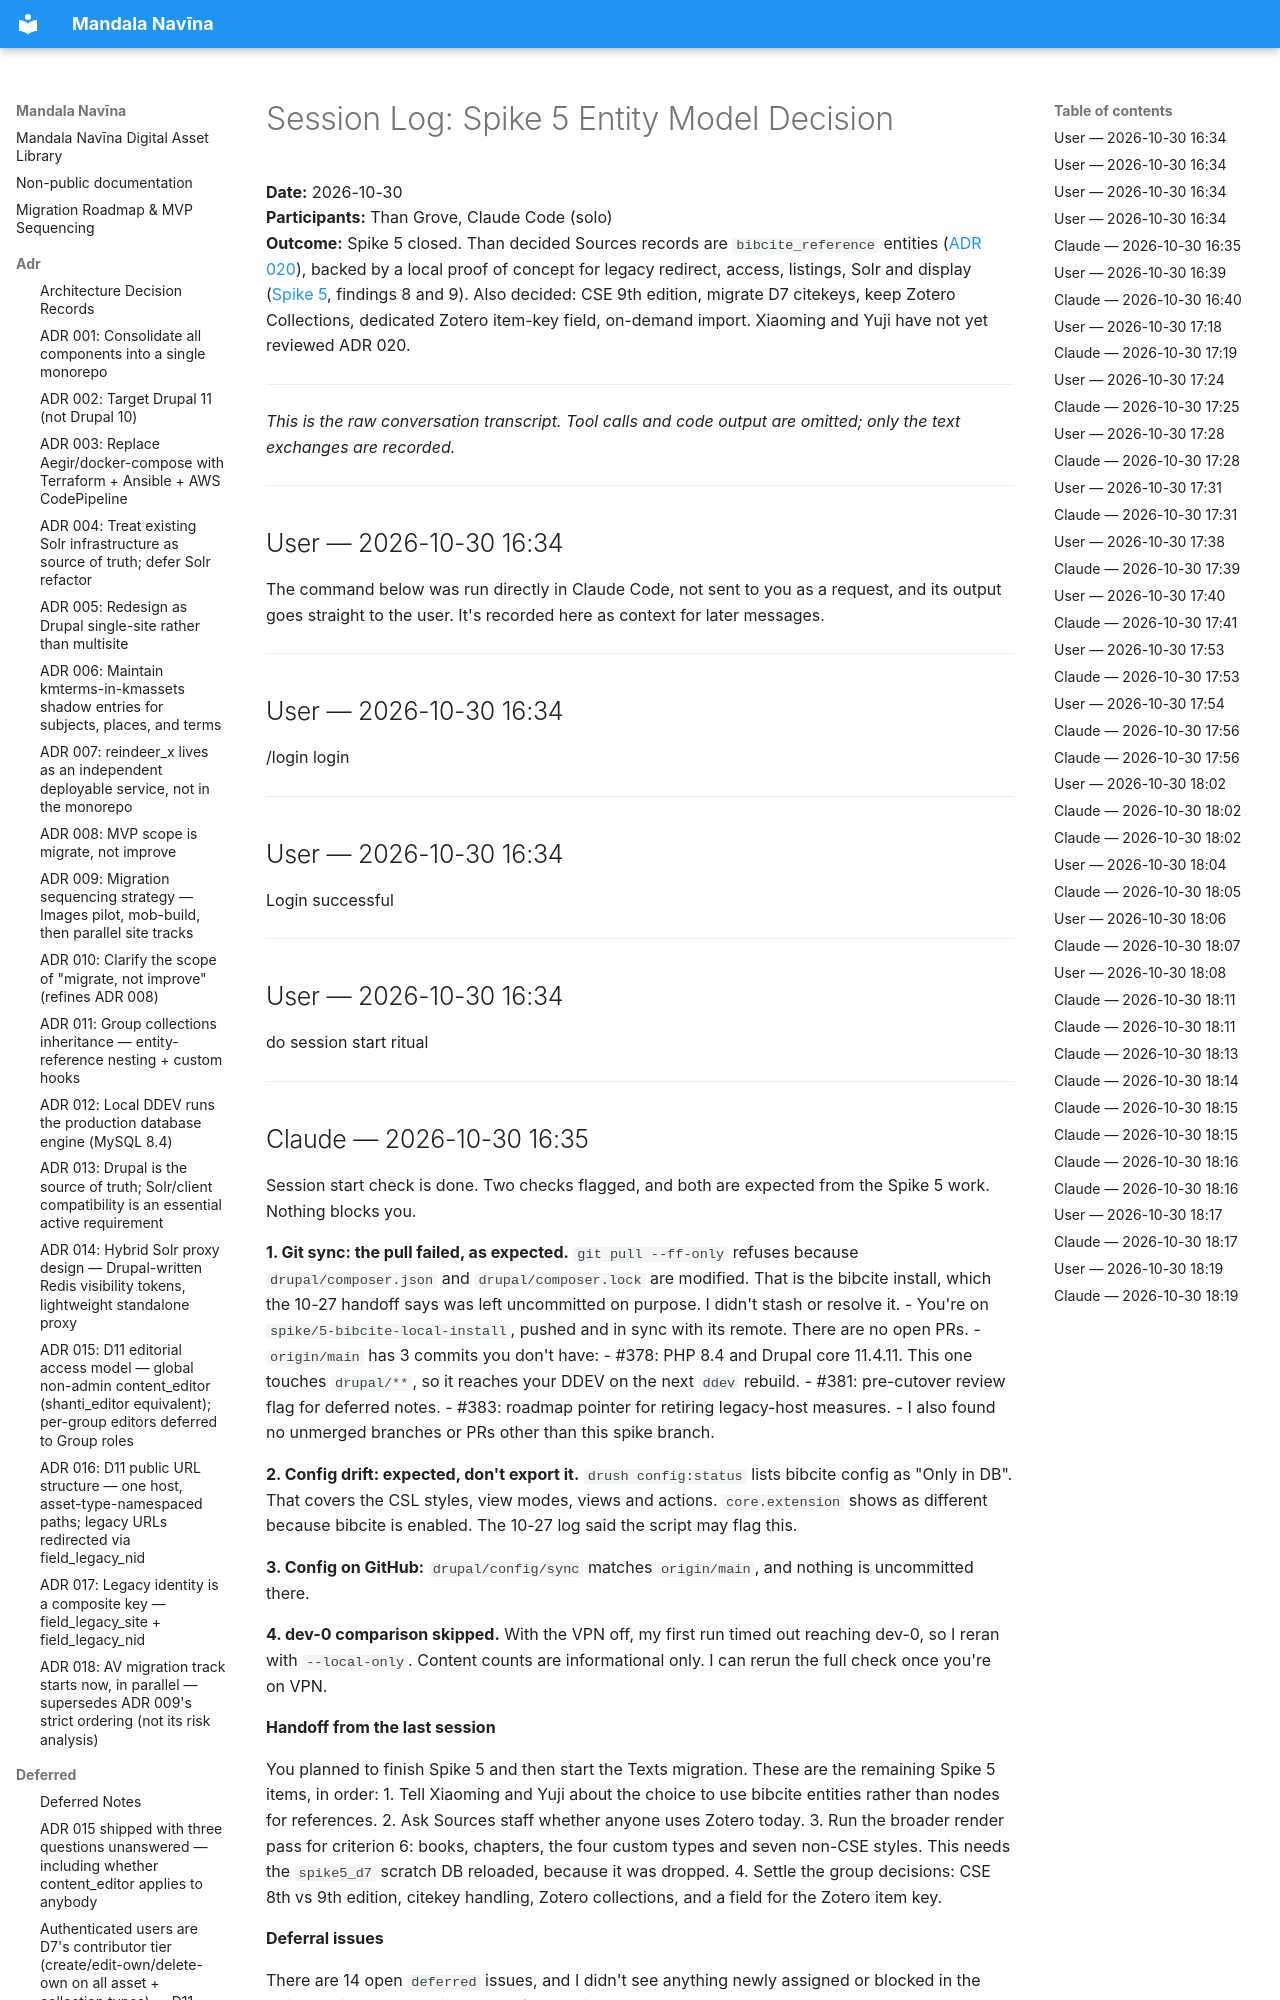

repository: uvalib/mandala-navina · page: session-logs/2026-10-30-spike-5-entity-model-decision/index.html · generator: mkdocs

# Session Log: Spike 5 Entity Model Decision

**Date:** 2026-10-30  
**Participants:** Than Grove, Claude Code (solo)  
**Outcome:** Spike 5 closed. Than decided Sources records are `bibcite_reference` entities ([ADR 020](../adr/020-sources-records-are-bibcite-reference-entities.md)), backed by a local proof of concept for legacy redirect, access, listings, Solr and display ([Spike 5](../spikes/spike-05-bibcite-sources.md), findings 8 and 9). Also decided: CSE 9th edition, migrate D7 citekeys, keep Zotero Collections, dedicated Zotero item-key field, on-demand import. Xiaoming and Yuji have not yet reviewed ADR 020.

---

*This is the raw conversation transcript. Tool calls and code output are omitted; only*
*the text exchanges are recorded.*

---

## User — 2026-10-30 16:34

<local-command-caveat>The command below was run directly in Claude Code, not sent to you as a request, and its output goes straight to the user. It's recorded here as context for later messages.</local-command-caveat>

---

## User — 2026-10-30 16:34

<command-name>/login</command-name>
            <command-message>login</command-message>
            <command-args></command-args>

---

## User — 2026-10-30 16:34

<local-command-stdout>Login successful</local-command-stdout>

---

## User — 2026-10-30 16:34

do session start ritual

---
